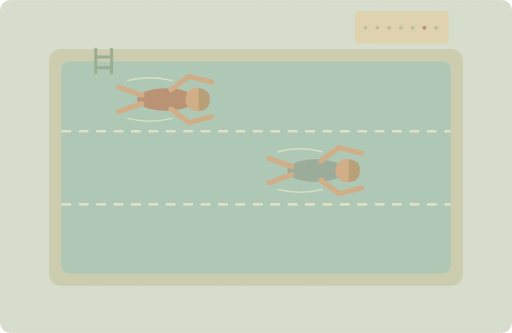
t = 0.00 s
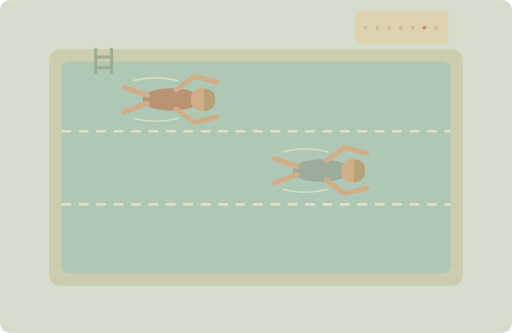
t = 1.25 s
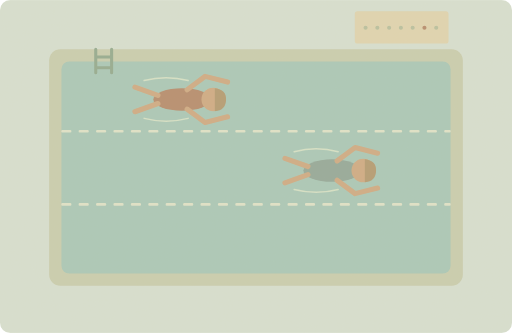
t = 3.75 s
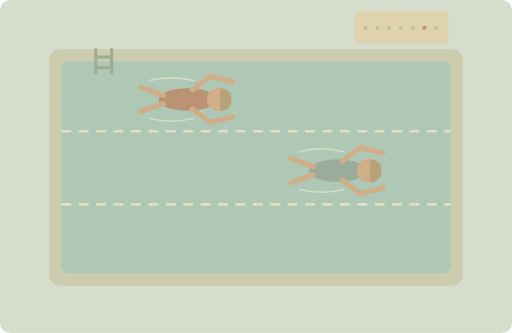
t = 5.00 s
t = 6.25 s: frame unchanged from t = 3.75 s, image omitted
t = 8.75 s: frame unchanged from t = 1.25 s, image omitted

The animated SVG that drew these frames (rendered in a browser with its animation timeline set to each time). Animation: 2 SMIL elements (animateTransform=2); one cycle of 10.00 s, repeats indefinitely.

<svg xmlns="http://www.w3.org/2000/svg" width="1000" height="650" viewBox="0 0 1000 650" role="img" aria-labelledby="title desc"><title id="title">单词小故事</title><desc id="desc">We go swimming at the indoor pool every Saturday.</desc><metadata>{"wordId": "swimming", "dailyExample": "We go swimming at the indoor pool every Saturday.", "source": "https://github.com/go1app/word-atlas/blob/main/public/atlas/entries/5.json", "attribution": "Word Atlas contributors — CC BY 4.0", "license": "https://creativecommons.org/licenses/by/4.0/", "changes": "New original vector animation interpreting the daily example.", "durationSeconds": 10}</metadata><defs><clipPath id="frame"><rect width="1000" height="650" rx="20"/></clipPath><filter id="paper"><feTurbulence type="fractalNoise" baseFrequency=".74" numOctaves="3" stitchTiles="stitch"/><feColorMatrix type="saturate" values="0"/><feComponentTransfer><feFuncA type="linear" slope=".065"/></feComponentTransfer><feBlend in="SourceGraphic" mode="soft-light"/></filter><filter id="glow" x="-100%" y="-100%" width="300%" height="300%"><feGaussianBlur stdDeviation="8"/></filter></defs><g clip-path="url(#frame)"><rect x="0" y="0" width="1000" height="650" rx="0" fill="#d7e1d3" /><rect x="96" y="96" width="808" height="462" rx="22" fill="#c9ceb0" /><rect x="120" y="120" width="760" height="414" rx="15" fill="#a8c9ba" /><path d="M122 256H878M122 399H878" fill="none" stroke="#e0e5cb" stroke-width="5" stroke-linecap="round" stroke-linejoin="round" stroke-dasharray="15 19"/><path d="M187 96V142M218 96V142M188 111H217M188 132H217" fill="none" stroke="#92ab90" stroke-width="6" stroke-linecap="round" stroke-linejoin="round" /><rect x="693" y="22" width="183" height="63" rx="5" fill="#e0d6b1" /><circle cx="714" cy="54" r="4" fill="#b7c0a0" /><circle cx="737" cy="54" r="4" fill="#b7c0a0" /><circle cx="760" cy="54" r="4" fill="#b7c0a0" /><circle cx="783" cy="54" r="4" fill="#b7c0a0" /><circle cx="806" cy="54" r="4" fill="#b7c0a0" /><circle cx="829" cy="54" r="4" fill="#b58b6d" /><circle cx="852" cy="54" r="4" fill="#b7c0a0" /><g transform="translate(345 194)"><g><animateTransform attributeName="transform" type="translate" values="-21 0;21 0;-21 0" keyTimes="0;.5;1" dur="10s" repeatCount="indefinite"/><ellipse cx="0" cy="0" rx="56" ry="22" fill="#b58b6d"/><circle cx="61" cy="0" r="23" fill="#cfab84" /><path d="M64 -22Q87 -19 86 0Q86 21 64 23Z" fill="#b39a72" stroke="none" stroke-width="2" stroke-linecap="round" stroke-linejoin="round" /><path d="M-47 -8L-92 -24M-47 8L-92 24M10 -19L45 -45 89 -34M10 19L45 45 89 34" fill="none" stroke="#cfab84" stroke-width="10" stroke-linecap="round" stroke-linejoin="round" /><path d="M-74 -37q43 -11 86 0M-74 37q43 11 86 0" fill="none" stroke="#d6e3c9" stroke-width="3" stroke-linecap="round" stroke-linejoin="round" /></g></g><g transform="translate(638 333)"><g><animateTransform attributeName="transform" type="translate" values="-21 0;21 0;-21 0" keyTimes="0;.5;1" dur="10s" repeatCount="indefinite"/><ellipse cx="0" cy="0" rx="56" ry="22" fill="#92a89a"/><circle cx="61" cy="0" r="23" fill="#cfab84" /><path d="M64 -22Q87 -19 86 0Q86 21 64 23Z" fill="#b39a72" stroke="none" stroke-width="2" stroke-linecap="round" stroke-linejoin="round" /><path d="M-47 -8L-92 -24M-47 8L-92 24M10 -19L45 -45 89 -34M10 19L45 45 89 34" fill="none" stroke="#cfab84" stroke-width="10" stroke-linecap="round" stroke-linejoin="round" /><path d="M-74 -37q43 -11 86 0M-74 37q43 11 86 0" fill="none" stroke="#d6e3c9" stroke-width="3" stroke-linecap="round" stroke-linejoin="round" /></g></g><rect width="1000" height="650" fill="#ddc8a0" opacity=".14" filter="url(#paper)" pointer-events="none"/></g></svg>
